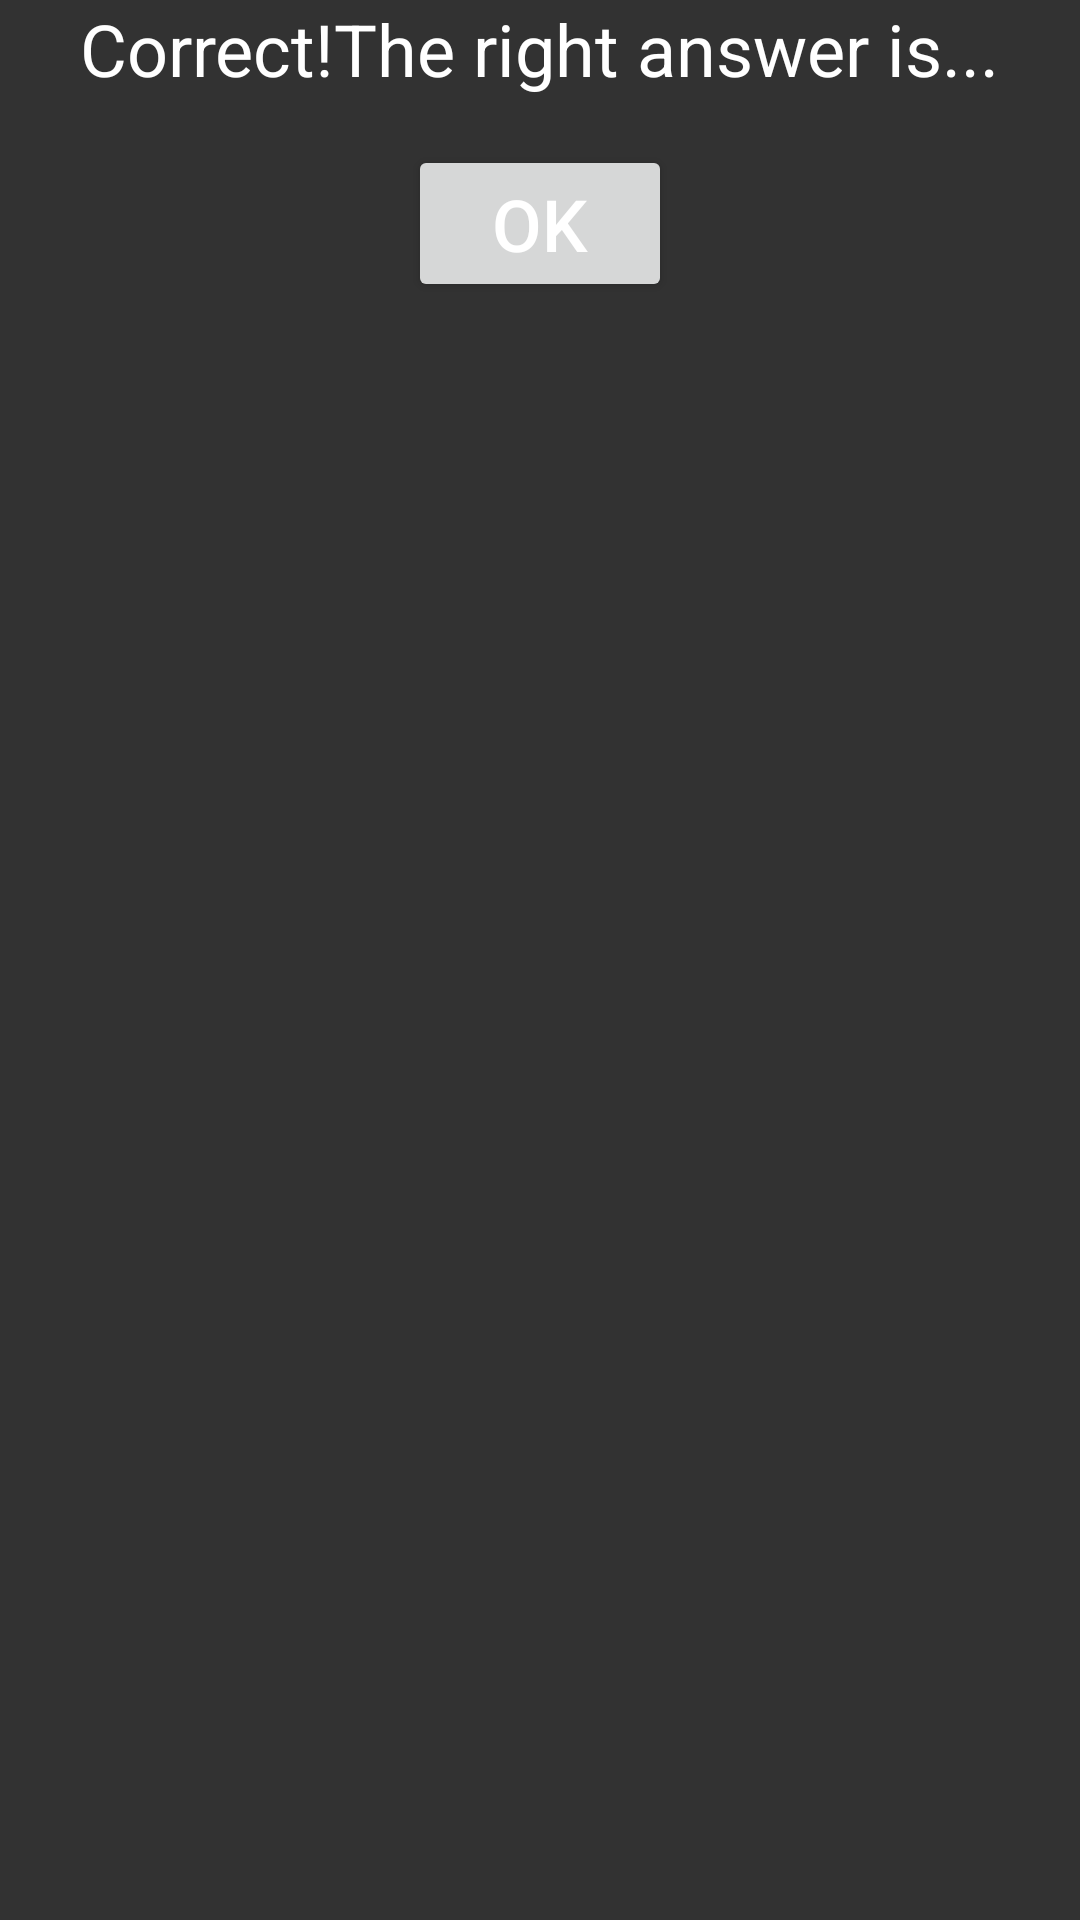

Reconstruct the res/layout file that produces this screen, plus the resources it refers to.
<!-- AndroidManifest.xml: application theme AppTheme -->
<!-- res/layout/correct_incorrect_dialog.xml -->
<?xml version="1.0" encoding="utf-8"?>
<LinearLayout xmlns:android="http://schemas.android.com/apk/res/android"
    android:orientation="vertical" android:layout_width="match_parent"
    android:layout_height="wrap_content"
    android:layout_centerInParent="true"
    android:background="#CC000000">
    <TextView
        android:id="@+id/dialog_text_view"
        android:layout_width="wrap_content"
        android:layout_height="wrap_content"
        android:text="@string/dialog_text"
        android:textSize="@dimen/dialog_text_size"
        android:layout_gravity="center_horizontal"
        android:textColor="#FFF"
        />
    <Button
        android:layout_width="wrap_content"
        android:layout_height="wrap_content"
        android:id="@+id/ok_dialog_button"
        android:text="@string/ok_button_text"
        android:textSize="@dimen/ok_button_text_size"
        android:layout_gravity="center_horizontal"
        android:layout_marginTop="16dp"
        android:textColor="#FFF"
        />
</LinearLayout>
<!-- resources referenced by this layout -->
<resources>
  <dimen name="dialog_text_size">24sp</dimen>
  <dimen name="ok_button_text_size">24sp</dimen>
  <string name="dialog_text">Correct!The right answer is...</string>
  <string name="ok_button_text">OK</string>
  <style name="AppTheme" parent="Theme.AppCompat.Light.NoActionBar">
          
          <item name="colorPrimary">@color/colorPrimary</item>
          <item name="colorPrimaryDark">@color/colorPrimaryDark</item>
          <item name="colorAccent">@color/colorAccent</item>
      </style>
  <!-- not gathered from this repository: default colours our renderer supplied (Android Studio template values) -->
  <color name="colorPrimary">#FF6200EE</color>
  <color name="colorPrimaryDark">#FF3700B3</color>
  <color name="colorAccent">#FF03DAC5</color>
</resources>
